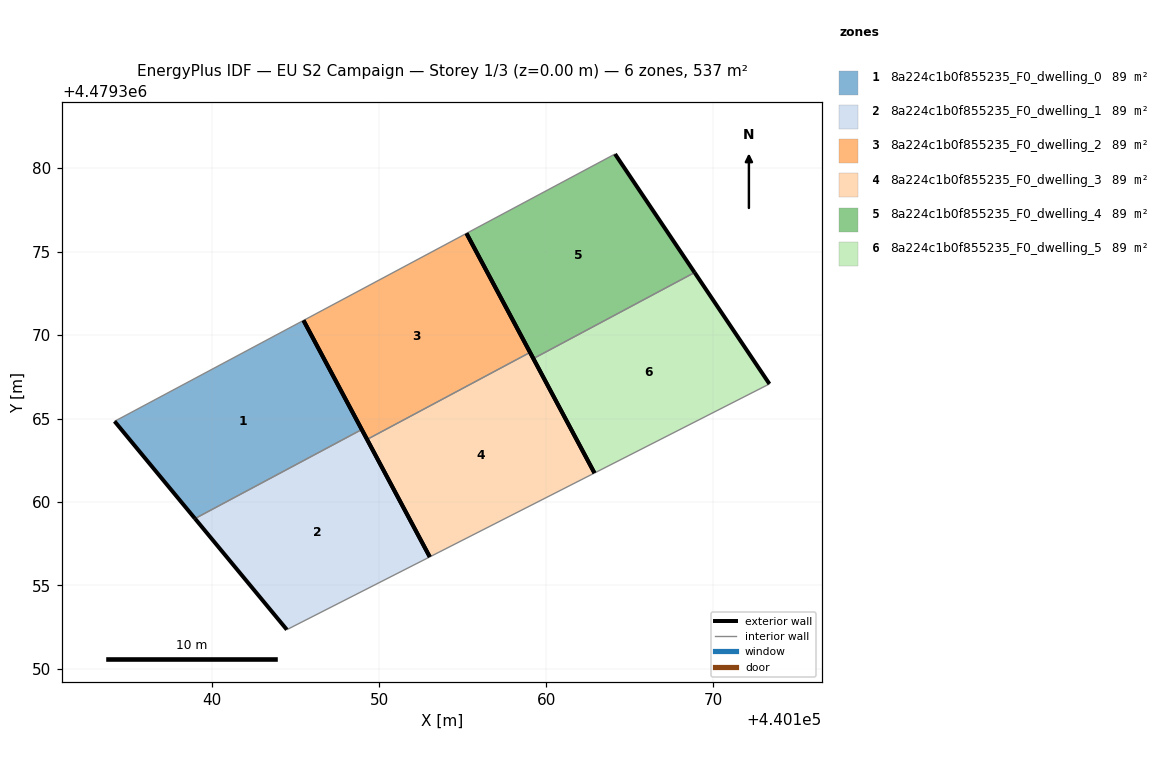
=== STOREY PLAN SPEC (per zone: floor XY polygon, exterior-wall plan segments, windows/doors) ===
zone 1: 8a224c1b0f855235_F0_dwelling_0  (89.5 m²)
  floor: (440148.95, 4479364.34) (440145.46, 4479370.88) (440134.14, 4479364.83) (440138.96, 4479359.01)
  exterior wall: (440145.46, 4479370.88) – (440148.95, 4479364.34)  [7.4 m]
  exterior wall: (440138.96, 4479359.01) – (440134.14, 4479364.83)  [7.6 m]
  interior walls: 2
zone 2: 8a224c1b0f855235_F0_dwelling_1  (89.5 m²)
  floor: (440153.03, 4479356.71) (440148.95, 4479364.34) (440138.96, 4479359.01) (440144.46, 4479352.35)
  exterior wall: (440144.46, 4479352.35) – (440138.96, 4479359.01)  [8.6 m]
  exterior wall: (440148.95, 4479364.34) – (440153.03, 4479356.71)  [8.7 m]
  interior walls: 2
zone 3: 8a224c1b0f855235_F0_dwelling_2  (89.5 m²)
  floor: (440159.03, 4479368.96) (440155.23, 4479376.09) (440145.46, 4479370.88) (440149.27, 4479363.75)
  exterior wall: (440155.23, 4479376.09) – (440159.03, 4479368.96)  [8.1 m]
  exterior wall: (440149.27, 4479363.75) – (440145.46, 4479370.88)  [8.1 m]
  interior walls: 2
zone 4: 8a224c1b0f855235_F0_dwelling_3  (89.5 m²)
  floor: (440162.89, 4479361.74) (440159.03, 4479368.96) (440149.27, 4479363.75) (440153.03, 4479356.71)
  exterior wall: (440153.03, 4479356.71) – (440149.27, 4479363.75)  [8.0 m]
  exterior wall: (440159.03, 4479368.96) – (440162.89, 4479361.74)  [8.2 m]
  interior walls: 2
zone 5: 8a224c1b0f855235_F0_dwelling_4  (89.5 m²)
  floor: (440168.89, 4479373.75) (440164.12, 4479380.85) (440155.23, 4479376.09) (440159.23, 4479368.59)
  exterior wall: (440164.12, 4479380.85) – (440168.89, 4479373.75)  [8.6 m]
  exterior wall: (440159.23, 4479368.59) – (440155.23, 4479376.09)  [8.5 m]
  interior walls: 2
zone 6: 8a224c1b0f855235_F0_dwelling_5  (89.5 m²)
  floor: (440173.38, 4479367.07) (440168.89, 4479373.75) (440159.23, 4479368.59) (440162.89, 4479361.74)
  exterior wall: (440162.89, 4479361.74) – (440159.23, 4479368.59)  [7.8 m]
  exterior wall: (440168.89, 4479373.75) – (440173.38, 4479367.07)  [8.0 m]
  interior walls: 2

=== DERIVED (storey summary) ===
Building: EU S2 Campaign
Storey: 1 of 3  (floor level z = 0.00 m)
Storey gross floor area: 536.9 m²
Zones on this storey: 6
  - 8a224c1b0f855235_F0_dwelling_0: floor 89.5 m²; exterior wall 15.0 m (44.9 m²); WWR 0.0%
  - 8a224c1b0f855235_F0_dwelling_1: floor 89.5 m²; exterior wall 17.3 m (51.9 m²); WWR 0.0%
  - 8a224c1b0f855235_F0_dwelling_2: floor 89.5 m²; exterior wall 16.2 m (48.5 m²); WWR 0.0%
  - 8a224c1b0f855235_F0_dwelling_3: floor 89.5 m²; exterior wall 16.2 m (48.5 m²); WWR 0.0%
  - 8a224c1b0f855235_F0_dwelling_4: floor 89.5 m²; exterior wall 17.1 m (51.2 m²); WWR 0.0%
  - 8a224c1b0f855235_F0_dwelling_5: floor 89.5 m²; exterior wall 15.8 m (47.4 m²); WWR 0.0%
Zone adjacency (shared interzone walls):
  - 8a224c1b0f855235_F0_dwelling_0 ↔ 8a224c1b0f855235_F0_dwelling_1
  - 8a224c1b0f855235_F0_dwelling_2 ↔ 8a224c1b0f855235_F0_dwelling_3
  - 8a224c1b0f855235_F0_dwelling_4 ↔ 8a224c1b0f855235_F0_dwelling_5